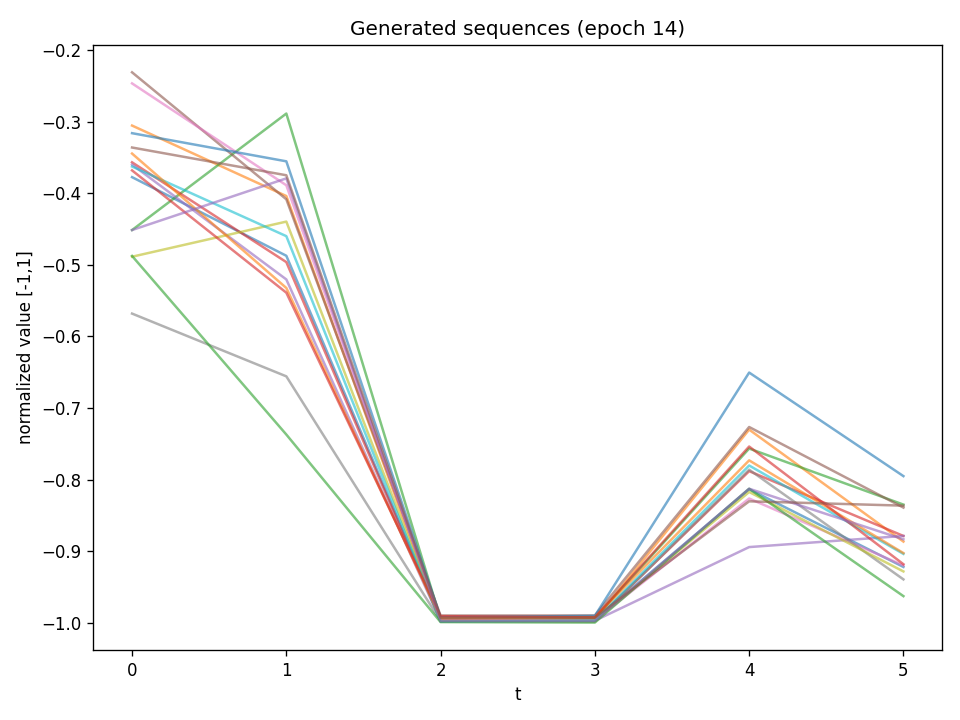

Values plotted in this chart, from the file beside it:
t0, t1, t2, t3, t4, t5
-0.3776, -0.4873, -0.996, -0.9955, -0.8131, -0.9217
-0.3056, -0.404, -0.9973, -0.995, -0.73, -0.8863
-0.4514, -0.2888, -0.9944, -0.9929, -0.7564, -0.8347
-0.3569, -0.4962, -0.9967, -0.9971, -0.788, -0.8784
-0.3601, -0.5204, -0.9969, -0.9967, -0.894, -0.8784
-0.2313, -0.4085, -0.9895, -0.9894, -0.7264, -0.8388
-0.2467, -0.3889, -0.9949, -0.9962, -0.8262, -0.9195
-0.568, -0.6556, -0.9973, -0.998, -0.7859, -0.9391
-0.4887, -0.4397, -0.9972, -0.9965, -0.8171, -0.928
-0.3628, -0.46, -0.9981, -0.9966, -0.7801, -0.9035
-0.3162, -0.3555, -0.992, -0.9899, -0.6504, -0.7949
-0.3447, -0.5323, -0.9931, -0.9921, -0.7729, -0.9023
-0.4876, -0.7369, -0.9987, -0.9993, -0.8125, -0.9624
-0.3682, -0.5389, -0.9903, -0.9921, -0.7536, -0.9179
-0.4514, -0.3793, -0.9973, -0.9969, -0.8125, -0.8831
-0.3362, -0.375, -0.9927, -0.9924, -0.8301, -0.8361
